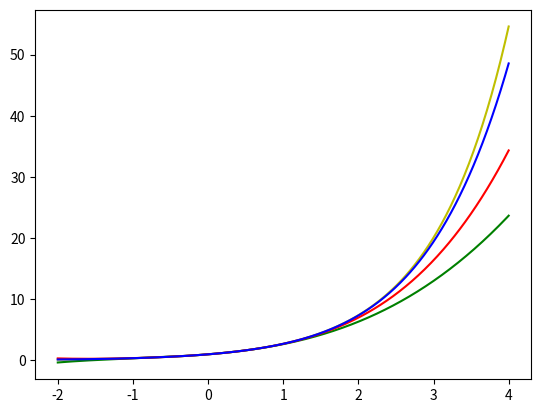

Source code (Python):
import numpy as np
from matplotlib import pyplot as plt

def f6(x):
    return 1+x+x**2/2+x**3/6+x**4/24+x**5/120+x**6/720
def f5(x):
    return 1+x+x**2/2+x**3/6+x**4/24
def f4(x):
    return 1+x+x**2/2+x**3/6
x=np.linspace(-2,4,500)
ex=[np.e**i for i in x]
ex6=[f6(i) for i in x]
ex5=[f5(i) for i in x]
ex4=[f4(i) for i in x]
plt.plot(x,ex,c='y')
plt.plot(x,ex4,c='g')
plt.plot(x,ex5,c='r')
plt.plot(x,ex6,c='b')
plt.show()
